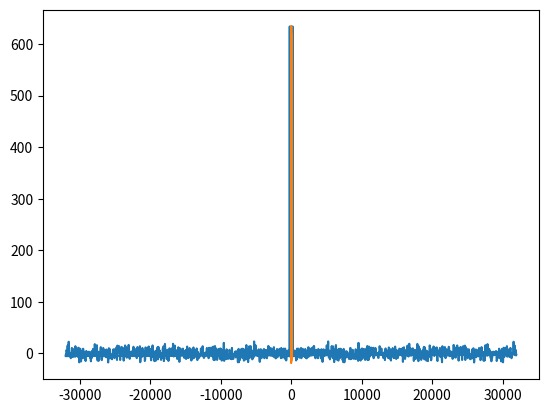

Recreate this plot in Python.
print("---------------------------------------------------------------------------------------------------------------")
print("---------------------------------------------------------------------------------------------------------------")
print("---------------------------------------------------- Ejercicio 4 ----------------------------------------------")
print("---------------------------------------------------------------------------------------------------------------")
print("---------------------------------------------------------------------------------------------------------------")

# Ejercicio4
# Tiene una serie de tiempo, donde los datos de tiempo estan almacenados en un arreglo t y los datos de amplitud en un arreglo amp.
#1) Usando los paquetes de scipy de la transformada de Fourier, haga un FILTRO de la senial que elimine las frecuencias mayores a 1000Hz en las senial original.
#2) Haga una grafica de la senial original y la senial filtarada y guardela SIN MOSTRARLA en filtro.pdf
import numpy as np
import matplotlib
#matplotlib.use('Agg')
import matplotlib.pyplot as plt
from scipy.fftpack import fft, fftfreq, ifft

n = 1280 # number of point in the whole interval
f = 200.0 #  frequency in Hz
dt = 1 / (f * 320 ) #320 samples per unit frequency
t = np.linspace( 0, (n-1)*dt, n)
amp = np.cos(2 * np.pi * f * t) - 0.4 * np.sin(2 * np.pi * (2*f) * t ) + np.random.random(n)

# SU FILTRO
freq=fftfreq(n,dt)
#print freq
fourier=fft(amp)
#print fourier


def filtro(freq,fourier):
	filtrados=[]
	for i in range(len(freq)):
		if(freq[i]>1000):
			filtrados.append(fourier[i])
		else:
			filtrados.append(0)
	return filtrados

filtro= filtro(freq,fourier)
	
# SU GRAFICA
plt.figure()
plt.plot(freq,fourier,label='senal original')
plt.plot(filtro,fourier,label='senal filtrada')
plt.savefig('filtro.pdf')

# Puede usar los siguientes paquetes:

	
	


